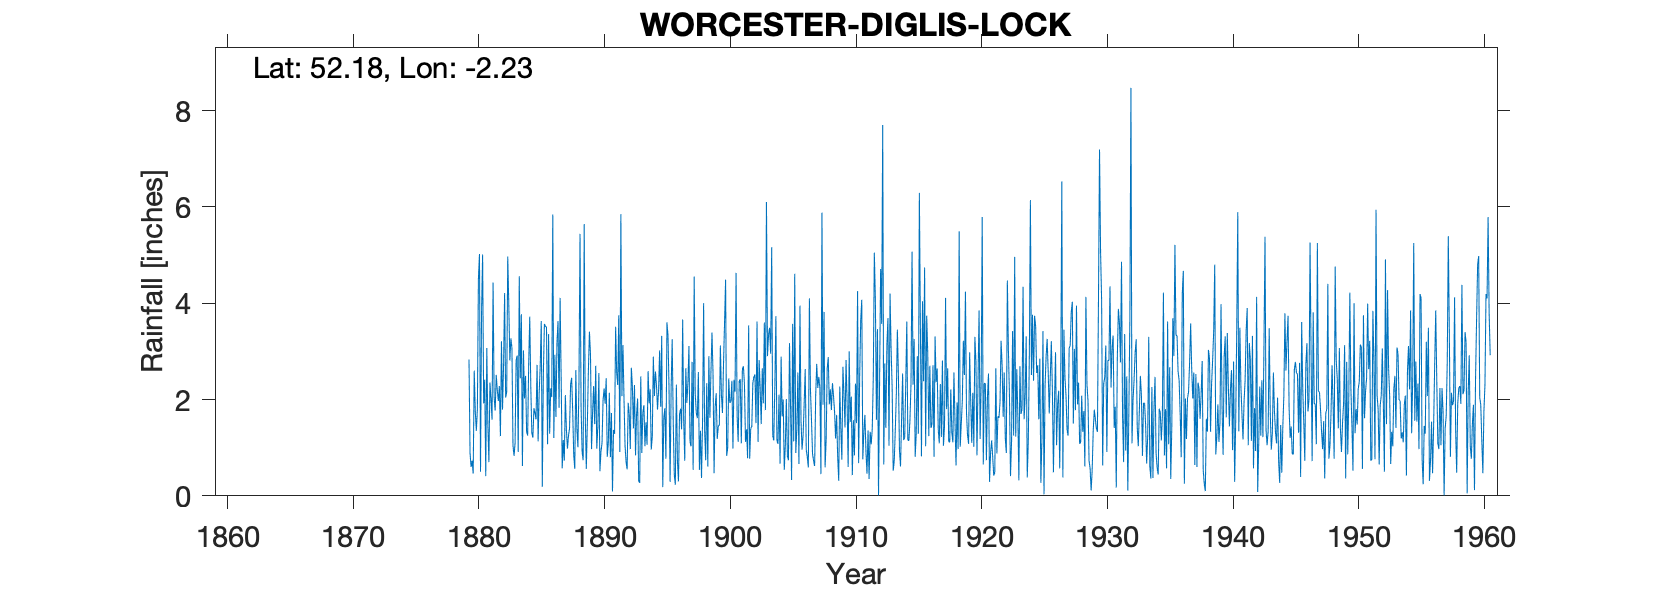

Values plotted in this chart, from the file beside it:
WORCESTER DIGLIS LOCK, , , , , , , , , , , , , , , , , , , , , , , 
Grid ref, SO847533, Long, -2.225, Lat, 52.18, Elevation, 49, ft, , , , , , , , , , , , , , , 
Station no, 2388, , , , , , , , , , , , , , , , , , , , , , 
, 1870, 1871, 1872, 1873, 1874, 1875, 1876, 1877, 1878, 1879, 1880, 1881, 1882, 1883, 1884, 1885, 1886, 1887, 1888, 1889, 1890, 1891, 1892
January, , , , , , , , , , , 0.46, 0.41, 1.97, 3.27, 3.02, 1.59, 3.36, 2.46, 0.84, 0.56, 2.55, 1.72, 2.01
February, , , , , , , , , , , 2.6, 3.07, 2.28, 3.07, 2.02, 2.72, 1.29, 0.57, 0.56, 1.5, 0.51, 0.09, 1.04
March, , , , , , , , , , , 1.77, 1.48, 1.24, 1.05, 2.49, 1.13, 2.23, 1.16, 2.61, 2.61, 0.92, 1.37, 0.7
April, , , , , , , , , , , 1.35, 0.7, 3.21, 0.83, 1.34, 2.13, 2.05, 0.73, 1.39, 3.41, 1.09, 1.29, 0.55
May, , , , , , , , , , , 1.79, 2.35, 1.79, 1.09, 1.25, 2.7, 5.84, 2.09, 1.01, 2.93, 1.98, 3.51, 1.93
June, , , , , , , , , , , 4.51, 2.01, 2.71, 2.82, 2.74, 3.63, 1.2, 1.38, 2.36, 0.97, 2.23, 2.56, 1.7
July, , , , , , , , , , , 5.02, 1.58, 4.21, 2.91, 3.72, 0.19, 2.93, 0.98, 5.44, 1.73, 1.91, 2.3, 0.97
August, , , , , , , , , , , 0.5, 4.43, 2.04, 0.91, 2.26, 2.53, 1.64, 1.25, 1.87, 2.28, 2.44, 3.75, 2.66
September, , , , , , , , , , 2.83, 3.82, 2.04, 2.15, 4.56, 1.3, 3.57, 3.18, 1.4, 0.91, 1.49, 0.81, 0.91, 2.27
October, , , , , , , , , , 0.89, 5.01, 1.77, 4.97, 2.44, 1.21, 3.51, 3.63, 2.31, 0.74, 2.7, 1.09, 5.85, 1.4
November, , , , , , , , , , 0.6, 1.92, 2.51, 3.97, 3.77, 1.82, 3.51, 1.83, 2.45, 5.64, 0.98, 2.14, 2.07, 2.3
December, , , , , , , , , , 0.73, 2.41, 2.2, 2.81, 0.62, 1.72, 1.07, 4.11, 1.77, 1.67, 1.43, 0.8, 3.13, 0.84
Total, , , , , , , , , , , 31.16, 24.55, 33.35, 27.34, 24.89, 28.28, 33.29, 18.55, 25.04, 22.59, 18.47, 28.55, 18.37
